3-way image classification set "Counting-Acne" from GitHub (MankSkuy18/Counting-Acne); label vocabulary: cyst, papula, pustula.

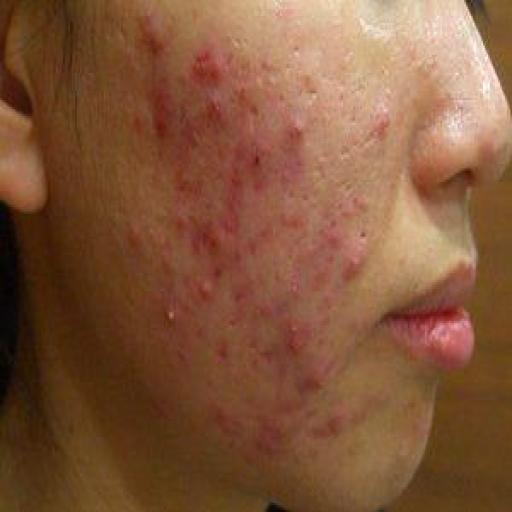
Label: cyst

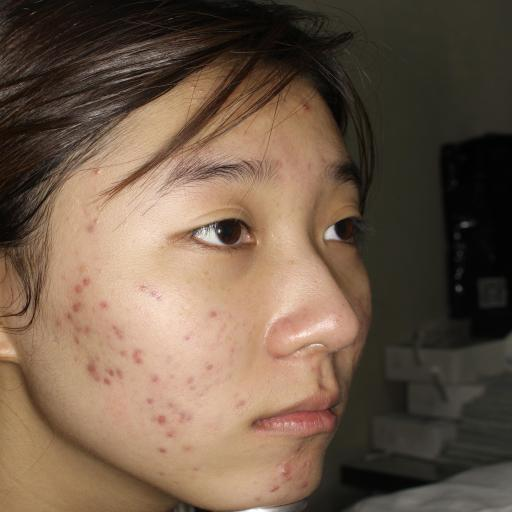
Label: papula

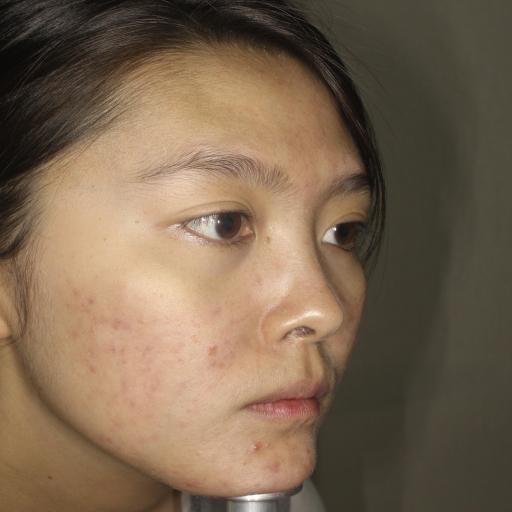
Label: pustula

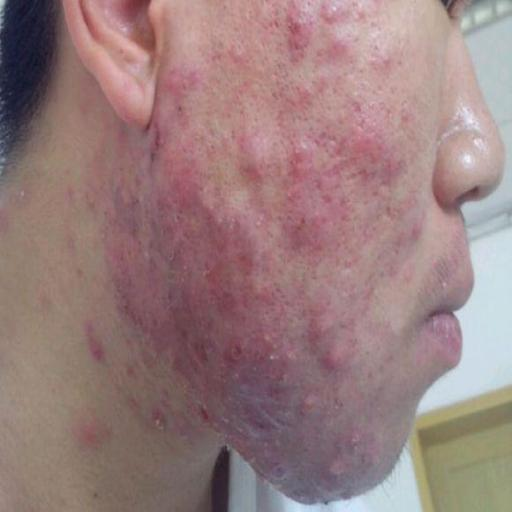
Label: cyst

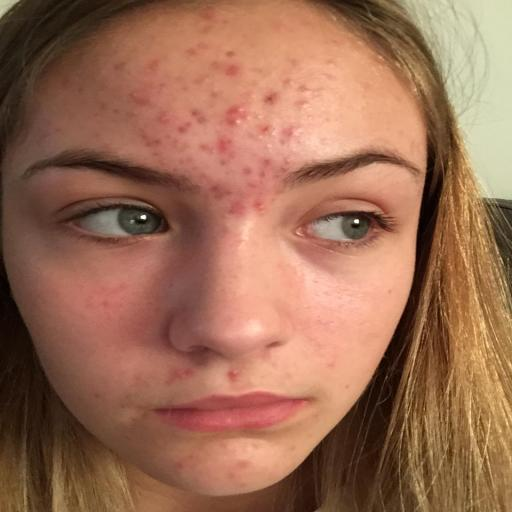
Label: papula

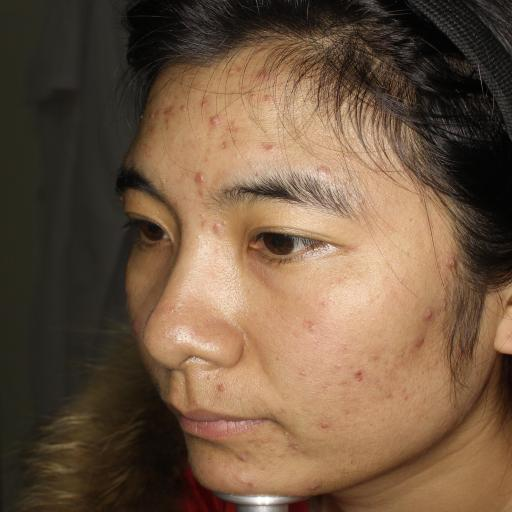
Label: pustula
